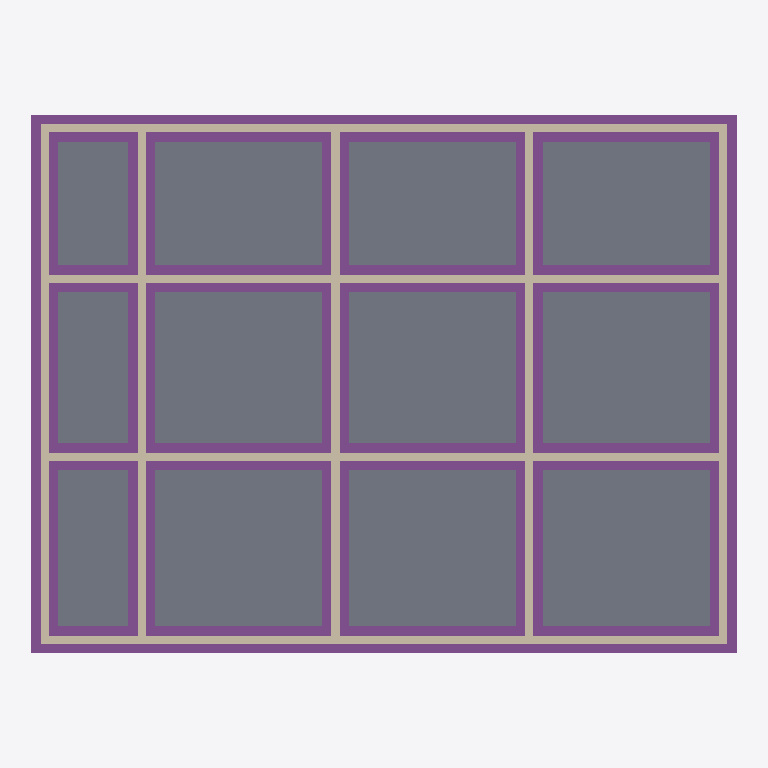
Plan cut of the same IFC building model at storey 'footing level' (level -6.00 m, cut at -4.60 m), seen from above with north up, elements coloured by IFC class: 9 footings (purple), 9 walls (beige), 1 slab (grey). Cut surfaces are drawn darker.
Extent 26.4 m × 20.2 m × 46.0 m (x, y, z). Storeys (14): footing level at -6.00 m; underground floor at -3.00 m; ground floor at 0.00 m; Level 0 at 3.60 m; Level 1 at 7.20 m; Level 2 at 10.80 m; Level 3 at 14.40 m; Level 4 at 18.00 m; Level 5 at 21.60 m; Level 6 at 25.20 m; Level 7 at 28.80 m; Level 8 at 32.40 m; Level 9 at 36.00 m; Level 10 roof at 39.60 m. Elements (877): 473 IfcBeam, 312 IfcColumn, 65 IfcWallStandardCase, 14 IfcSlab, 9 IfcFooting, 4 IfcWall.

HEADER;
FILE_DESCRIPTION(('ViewDefinition [CoordinationView_V2.0, QuantityTakeOffAddOnView]','RevitIdentifiers [ContentGUID: a22abda1-e09c-495a-932f-da23204954e6, VersionGUID: 47198d2f-337c-41ad-8dde-f7c68caee34e, NumberOfSaves: 127]','CoordinateReference [CoordinateBase: Shared Coordinates, ProjectSite: Internal]'),'2;1');
FILE_NAME('HUG_unitB.ifc','2026-04-30T18:30:13+01:00',(''),(''),'ODA SDAI 25.12','Autodesk - Revit 26.4.0.32 (ENU) - 26.4.0.32','');
FILE_SCHEMA(('IFC2X3'));
ENDSEC;
DATA;
#18=IFCPROJECT('2YAhsXu9n9MfClsYFVjgiM',#6,'Project  Number',$,$,'Project Name','Project  Status',(#13),#44313);
#80=IFCSITE('2YAhsXu9n9MfClsYFVjgiK',#6,'Default',$,$,#79,$,$,.ELEMENT.,(42,21,31,181945),(-71,-3,-24,-263305),0.0,$,$);
#22=IFCBUILDING('2YAhsXu9n9MfClsYFVjgiN',#6,'',$,$,#21,$,'',.ELEMENT.,$,$,#19);
#26=IFCBUILDINGSTOREY('1vK3KfqgSHqv5Y0026FnIY',#6,'footing level',$,$,#25,$,'footing level',.ELEMENT.,-6000.0);
#30=IFCBUILDINGSTOREY('14lOI8vZuHqv6B0026Fnc4',#6,'underground floor',$,$,#29,$,'underground floor',.ELEMENT.,-2999.9999999999995);
#33=IFCBUILDINGSTOREY('0zW4OH$TL2lPt9LZRU2Dc6',#6,'ground floor',$,$,#32,$,'ground floor',.ELEMENT.,0.0);
#37=IFCBUILDINGSTOREY('1c5r9H5oD9k8JWx2_lD70C',#6,'Level 0',$,$,#36,$,'Level 0',.ELEMENT.,3600.0000000000005);
#41=IFCBUILDINGSTOREY('32D8fn4Lf9ChPeEABBuxgt',#6,'Level 1',$,$,#40,$,'Level 1',.ELEMENT.,7200.000000000001);
#45=IFCBUILDINGSTOREY('1c5r9H5oD9k8JWx2_lD75Z',#6,'Level 2',$,$,#44,$,'Level 2',.ELEMENT.,10800.0);
#49=IFCBUILDINGSTOREY('1c5r9H5oD9k8JWx2_lD75Y',#6,'Level 3',$,$,#48,$,'Level 3',.ELEMENT.,14400.000000000005);
#53=IFCBUILDINGSTOREY('3P2kpSFhzAyPjGZgSYaJr7',#6,'Level 4',$,$,#52,$,'Level 4',.ELEMENT.,18000.000000000007);
#57=IFCBUILDINGSTOREY('3P2kpSFhzAyPjGZgSYaJr4',#6,'Level 5',$,$,#56,$,'Level 5',.ELEMENT.,21600.000000000007);
#61=IFCBUILDINGSTOREY('3P2kpSFhzAyPjGZgSYaJr1',#6,'Level 6',$,$,#60,$,'Level 6',.ELEMENT.,25200.000000000007);
#65=IFCBUILDINGSTOREY('3P2kpSFhzAyPjGZgSYaJr6',#6,'Level 7',$,$,#64,$,'Level 7',.ELEMENT.,28800.00000000001);
#69=IFCBUILDINGSTOREY('3P2kpSFhzAyPjGZgSYaJZI',#6,'Level 8',$,$,#68,$,'Level 8',.ELEMENT.,32400.00000000001);
#73=IFCBUILDINGSTOREY('3P2kpSFhzAyPjGZgSYaJZS',#6,'Level 9',$,$,#72,$,'Level 9',.ELEMENT.,36000.000000000015);
#77=IFCBUILDINGSTOREY('3P2kpSFhzAyPjGZgSYaJZT',#6,'Level 10 roof',$,$,#76,$,'Level 10 roof',.ELEMENT.,39600.000000000015);
#14823=IFCSLAB('0Uc7Hizm1D19IHr5dGTKMz',#6,'Floor:Generic Floor - 400mm:224568',$,$,#14813,#14822,'224568',.FLOOR.);
#14513=IFCFOOTING('2PsVPpyDPDHQZCb26aNMDE',#6,'Wall Foundation:Bearing Footing - 1000 x 300:224486',$,$,#14503,#14512,'224486',.STRIP_FOOTING.);
#14789=IFCFOOTING('2PsVPpyDPDHQZCb26aNMAP',#6,'Wall Foundation:Bearing Footing - 1000 x 300:224561',$,$,#14779,#14788,'224561',.STRIP_FOOTING.);
#14755=IFCFOOTING('2PsVPpyDPDHQZCb26aNMAF',#6,'Wall Foundation:Bearing Footing - 1000 x 300:224551',$,$,#14724,#14754,'224551',.STRIP_FOOTING.);
#14700=IFCFOOTING('2PsVPpyDPDHQZCb26aNMAq',#6,'Wall Foundation:Bearing Footing - 1000 x 300:224540',$,$,#14669,#14699,'224540',.STRIP_FOOTING.);
#14460=IFCFOOTING('2PsVPpyDPDHQZCb26aNMDq',#6,'Wall Foundation:Bearing Footing - 1000 x 300:224476',$,$,#14450,#14459,'224476',.STRIP_FOOTING.);
#14645=IFCFOOTING('2PsVPpyDPDHQZCb26aNMAv',#6,'Wall Foundation:Bearing Footing - 1000 x 300:224529',$,$,#14635,#14644,'224529',.STRIP_FOOTING.);
#14547=IFCFOOTING('2PsVPpyDPDHQZCb26aNMDP',#6,'Wall Foundation:Bearing Footing - 1000 x 300:224497',$,$,#14537,#14546,'224497',.STRIP_FOOTING.);
#14613=IFCFOOTING('2PsVPpyDPDHQZCb26aNMAl',#6,'Wall Foundation:Bearing Footing - 1000 x 300:224519',$,$,#14603,#14612,'224519',.STRIP_FOOTING.);
#14581=IFCFOOTING('2PsVPpyDPDHQZCb26aNMDK',#6,'Wall Foundation:Bearing Footing - 1000 x 300:224508',$,$,#14571,#14580,'224508',.STRIP_FOOTING.);
#13904=IFCWALLSTANDARDCASE('2PsVPpyDPDHQZCb26aNMPT',#6,'Basic Wall:Foundation - 300mm Concrete:223733',$,$,#13873,#13877,'223733');
#14026=IFCWALLSTANDARDCASE('2PsVPpyDPDHQZCb26aNMIz',#6,'Basic Wall:Foundation - 300mm Concrete:224021',$,$,#13997,#14001,'224021');
#14141=IFCWALL('2PsVPpyDPDHQZCb26aNMHX',#6,'Basic Wall:Foundation - 300mm Concrete:224201',$,$,#14121,#14125,'224201');
#14187=IFCWALL('2PsVPpyDPDHQZCb26aNMEn',#6,'Basic Wall:Foundation - 300mm Concrete:224281',$,$,#14167,#14171,'224281');
#14306=IFCWALL('2PsVPpyDPDHQZCb26aNMF$',#6,'Basic Wall:Foundation - 300mm Concrete:224343',$,$,#14213,#14217,'224343');
#13803=IFCWALLSTANDARDCASE('2PsVPpyDPDHQZCb26aNMPe',#6,'Basic Wall:Foundation - 300mm Concrete:223680',$,$,#13774,#13778,'223680');
#13965=IFCWALLSTANDARDCASE('2PsVPpyDPDHQZCb26aNMLx',#6,'Basic Wall:Foundation - 300mm Concrete:223955',$,$,#13936,#13940,'223955');
#14089=IFCWALLSTANDARDCASE('2PsVPpyDPDHQZCb26aNMJ$',#6,'Basic Wall:Foundation - 300mm Concrete:224087',$,$,#14058,#14062,'224087');
#14425=IFCWALL('2PsVPpyDPDHQZCb26aNMCn',#6,'Basic Wall:Foundation - 300mm Concrete:224409',$,$,#14332,#14336,'224409');
ENDSEC;
